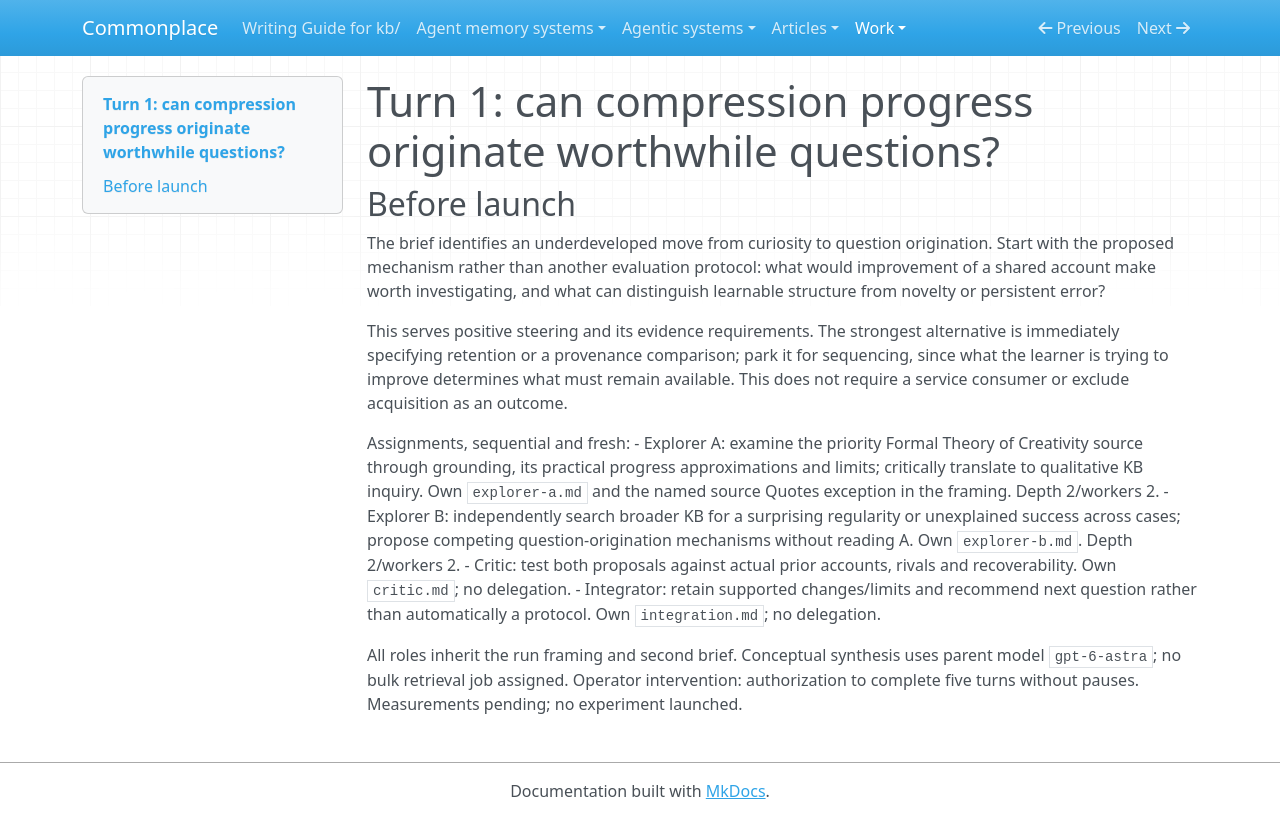

repository: zby/commonplace · page: work/open-ended-work-economics/curiosity-exploration/turn-01/coordination/index.html · generator: mkdocs

# Turn 1: can compression progress originate worthwhile questions?

## Before launch

The brief identifies an underdeveloped move from curiosity to question origination. Start with the proposed mechanism rather than another evaluation protocol: what would improvement of a shared account make worth investigating, and what can distinguish learnable structure from novelty or persistent error?

This serves positive steering and its evidence requirements. The strongest alternative is immediately specifying retention or a provenance comparison; park it for sequencing, since what the learner is trying to improve determines what must remain available. This does not require a service consumer or exclude acquisition as an outcome.

Assignments, sequential and fresh:
- Explorer A: examine the priority Formal Theory of Creativity source through grounding, its practical progress approximations and limits; critically translate to qualitative KB inquiry. Own `explorer-a.md` and the named source Quotes exception in the framing. Depth 2/workers 2.
- Explorer B: independently search broader KB for a surprising regularity or unexplained success across cases; propose competing question-origination mechanisms without reading A. Own `explorer-b.md`. Depth 2/workers 2.
- Critic: test both proposals against actual prior accounts, rivals and recoverability. Own `critic.md`; no delegation.
- Integrator: retain supported changes/limits and recommend next question rather than automatically a protocol. Own `integration.md`; no delegation.

All roles inherit the run framing and second brief. Conceptual synthesis uses parent model `gpt-6-astra`; no bulk retrieval job assigned. Operator intervention: authorization to complete five turns without pauses. Measurements pending; no experiment launched.
